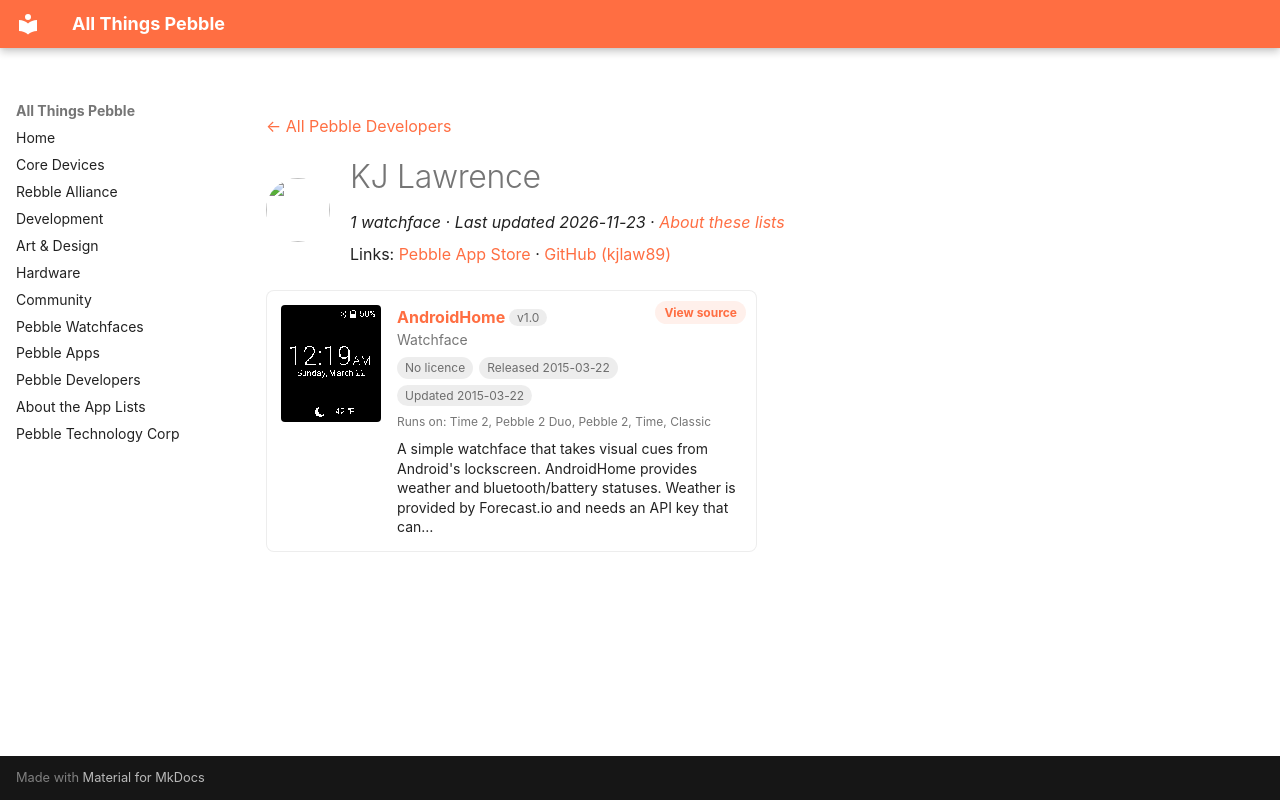

repository: saltedlolly/all-things-pebble · page: developers/kj-lawrence.html · generator: mkdocs

---
title: "KJ Lawrence"
hide:
  - toc
---

<!-- Generated by scripts/update_app_directory.py: do not edit by hand -->
[← All Pebble Developers](../developers.md)

<div class="dev-header" markdown>
<img class="dev-avatar" src="https://github.com/kjlaw89.png?size=128" alt="" width="64" height="64" loading="lazy" onerror="this.remove()">
<div class="dev-intro" markdown>

# KJ Lawrence

*1 watchface · Last updated 2026-11-23 · [About these lists](../about-app-lists.md)*

Links: [Pebble App Store](https://apps.repebble.com/apps/dev/kj-lawrence_54fbb88ba3892f6af2000053) · [GitHub (kjlaw89)](https://github.com/kjlaw89)

</div>
</div>

<div class="app-grid dev-apps" data-search-exclude>
<div class="app-card" data-type="watchface" data-title="androidhome" data-released="2015-03-22" data-updated="2015-03-22">
<a class="app-shot" href="https://apps.repebble.com/550e454cad788cf90b0000ad" data-search-exclude><img src="../images/apps/550e454cad788cf90b0000ad.png" alt="AndroidHome" loading="lazy"></a>
<div class="app-info">
<h2 class="app-name" id="app-550e454cad788cf90b0000ad"><a href="https://apps.repebble.com/550e454cad788cf90b0000ad">AndroidHome</a> <span class="app-version" title="Latest version" data-search-exclude>v1.0</span></h2>
<a class="app-source" href="https://github.com/kjlaw89/Pebble-AndroidHome" title="Source code" data-search-exclude>View source</a>
<div class="app-dev">Watchface</div>
<div class="app-tags" data-search-exclude><span class="app-licence app-licence--none" title="Licence">No licence</span> <span title="First published in the app store">Released 2015-03-22</span> <span title="Latest release in the app store">Updated 2015-03-22</span></div>
<div class="app-watches" title="Supported watches" data-search-exclude>Runs on: Time 2, Pebble 2 Duo, Pebble 2, Time, Classic</div>
<p class="app-desc">A simple watchface that takes visual cues from Android&#x27;s lockscreen. AndroidHome provides weather and bluetooth/battery statuses. Weather is provided by Forecast.io and needs an API key that can…</p>
</div>
</div>
</div>
